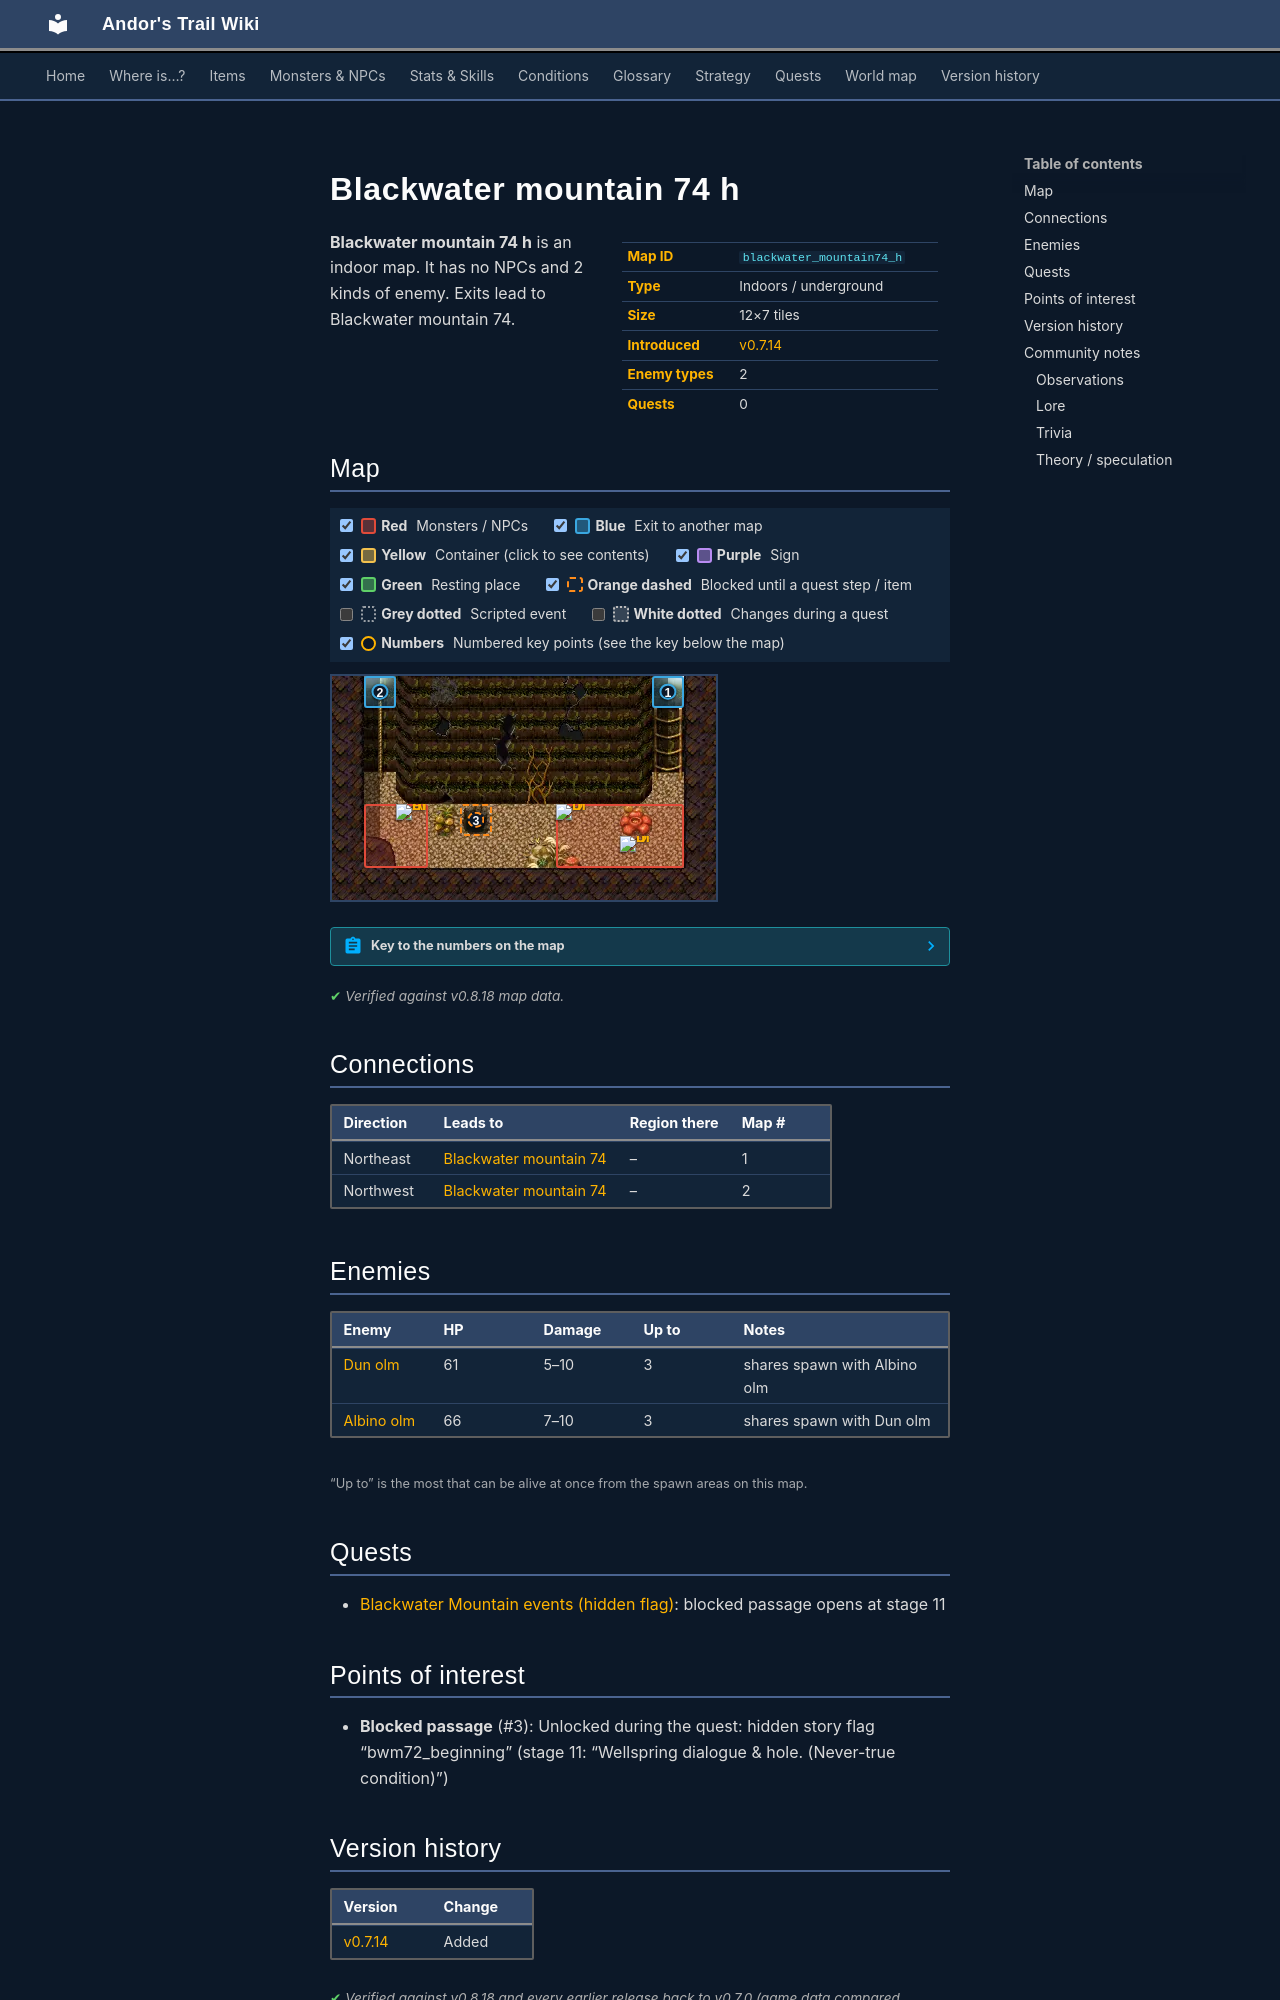

repository: asdfghjkl628/Andor-s-Trail-Wikiiii · page: maps/blackwater_mountain74_h/index.html · generator: mkdocs

---
description: "Blackwater mountain 74 h is an indoor location in Andor's Trail. Enemies: Dun olm, Albino olm. Exits to Blackwater mountain 74."
---

# Blackwater mountain 74 h

<div class="infobox" markdown>

| | |
|---|---|
| **Map ID** | `blackwater_mountain74_h` |
| **Type** | Indoors / underground |
| **Size** | 12×7 tiles |
| **Introduced** | [v0.7.14](../versions/0.7.14.md) |
| **Enemy types** | 2 |
| **Quests** | 0 |

</div>

**Blackwater mountain 74 h** is an indoor map. It has no NPCs and 2 kinds of enemy. Exits lead to Blackwater mountain 74.

## Map

<div class="map-legend" markdown="0"><label class="lg"><input type="checkbox" data-t="spawn" checked><span class="sw sw-spawn"></span><b>Red</b>&nbsp;Monsters / NPCs</label><label class="lg"><input type="checkbox" data-t="mapchange" checked><span class="sw sw-mapchange"></span><b>Blue</b>&nbsp;Exit to another map</label><label class="lg"><input type="checkbox" data-t="container" checked><span class="sw sw-container"></span><b>Yellow</b>&nbsp;Container (click to see contents)</label><label class="lg"><input type="checkbox" data-t="sign" checked><span class="sw sw-sign"></span><b>Purple</b>&nbsp;Sign</label><label class="lg"><input type="checkbox" data-t="rest" checked><span class="sw sw-rest"></span><b>Green</b>&nbsp;Resting place</label><label class="lg"><input type="checkbox" data-t="key" checked><span class="sw sw-key"></span><b>Orange dashed</b>&nbsp;Blocked until a quest step / item</label><label class="lg"><input type="checkbox" data-t="script"><span class="sw sw-script"></span><b>Grey dotted</b>&nbsp;Scripted event</label><label class="lg"><input type="checkbox" data-t="replace"><span class="sw sw-replace"></span><b>White dotted</b>&nbsp;Changes during a quest</label><label class="lg"><input type="checkbox" data-t="pin" checked><span class="sw sw-pin"></span><b>Numbers</b>&nbsp;Numbered key points (see the key below the map)</label></div>

<div class="map-wrap hide-script hide-replace" markdown="0"><img src="../../assets/maps/blackwater_mountain74_h.webp" alt="Map of Blackwater mountain 74 h" width="384" height="224" loading="lazy"><a id="place-up1" class="mo mo-mapchange" href="../blackwater_mountain74/#place-down1" title="Exit to Blackwater mountain 74" style="left:83.333%;top:0.000%;width:8.333%;height:14.286%"></a><a id="place-up2" class="mo mo-mapchange" href="../blackwater_mountain74/#place-down2" title="Exit to Blackwater mountain 74" style="left:8.333%;top:0.000%;width:8.333%;height:14.286%"></a><span class="mo mo-spawn" title="Spawns: Albino olm, Dun olm" style="left:8.333%;top:57.143%;width:16.667%;height:28.571%"></span><span class="mo mo-spawn" title="Spawns: Albino olm, Dun olm" style="left:58.333%;top:57.143%;width:33.333%;height:28.571%"></span><a class="mo mo-key" href="../../quests/bwm72_beginning/#stage-11" title="Unlocked during the quest: hidden story flag “bwm72_beginning” (stage 11: “Wellspring dialogue &amp; hole. (Never-true condition)”)" style="left:33.333%;top:57.143%;width:8.333%;height:14.286%"></a><a class="mob" href="../../monsters/bwm_olm2/" title="Albino olm" style="left:16.667%;top:57.143%;width:8.333%;height:14.286%"><img src="../../assets/icons/monsters/monsters_omi2_9.png" alt="Albino olm"></a><a class="mob" href="../../monsters/bwm_olm1/" title="Dun olm" style="left:75.000%;top:71.429%;width:8.333%;height:14.286%"><img src="../../assets/icons/monsters/monsters_rltiles2_21.png" alt="Dun olm"></a><a class="mob" href="../../monsters/bwm_olm1/" title="Dun olm" style="left:58.333%;top:57.143%;width:8.333%;height:14.286%"><img src="../../assets/icons/monsters/monsters_rltiles2_21.png" alt="Dun olm"></a><a class="pin pin-exit" href="#key-1" style="left:87.500%;top:7.143%" title="Exit (northeast): to [Blackwater mountain 74](blackwater_mountain74.md)">1</a><a class="pin pin-exit" href="#key-2" style="left:12.500%;top:7.143%" title="Exit (northwest): to [Blackwater mountain 74](blackwater_mountain74.md)">2</a><a class="pin pin-key" href="#key-3" style="left:37.500%;top:64.286%" title="Blocked passage: Unlocked during the quest: hidden story flag “bwm72_beginning” (stage 11: “Wellspring dialogue &amp; hole. (Never-true condition)”)">3</a></div>

??? abstract "Key to the numbers on the map"

    | # | What | Details |
    |---|---|---|
    | <span id="key-1"></span>1 | Exit (northeast) | to [Blackwater mountain 74](blackwater_mountain74.md) |
    | <span id="key-2"></span>2 | Exit (northwest) | to [Blackwater mountain 74](blackwater_mountain74.md) |
    | <span id="key-3"></span>3 | Blocked passage | Unlocked during the quest: hidden story flag “bwm72_beginning” (stage 11: “Wellspring dialogue & hole. (Never-true condition)”) |


<p class="verified">Verified against v0.8.18 map data.</p>

## Connections

| Direction | Leads to | Region there | Map # |
|---|---|---|---|
| Northeast | [Blackwater mountain 74](blackwater_mountain74.md) | – | 1 |
| Northwest | [Blackwater mountain 74](blackwater_mountain74.md) | – | 2 |

## Enemies

| Enemy | HP | Damage | Up to | Notes |
|---|---|---|---|---|
| [Dun olm](../monsters/bwm_olm1.md) | 61 | 5–10 | 3 | shares spawn with Albino olm |
| [Albino olm](../monsters/bwm_olm2.md) | 66 | 7–10 | 3 | shares spawn with Dun olm |

<small>“Up to” is the most that can be alive at once from the spawn areas on this map.</small>

## Quests

- [Blackwater Mountain events (hidden flag)](../quests/bwm72_beginning.md): blocked passage opens at stage 11

## Points of interest

- **Blocked passage** (#3): Unlocked during the quest: hidden story flag “bwm72_beginning” (stage 11: “Wellspring dialogue & hole. (Never-true condition)”)


## Version history

| Version | Change |
|---|---|
| [v0.7.14](../versions/0.7.14.md) | Added |

<p class="verified">Verified against v0.8.18 and every earlier release back to v0.7.0 (game data compared release by release).</p>


## Community notes

<small>Written by players, not generated from game data. **Observations**: what players notice in-game · **Lore**: the in-world story · **Trivia**: real-world facts, references, development history · **Theory / speculation**: unconfirmed ideas; may just be unfinished content</small>

### Observations

*No notes yet. Contributions are welcome: [add a note](https://github.com/asdfghjkl628/Andor-s-Trail-Wikiiii/new/main/notes/maps?filename=blackwater_mountain74_h.md&value=%23%23%20Observations%0A%0A%3C%21--%20what%20players%20notice%20in-game%20--%3E%0A%0A%23%23%20Lore%0A%0A%3C%21--%20the%20in-world%20story%20--%3E%0A%0A%23%23%20Trivia%0A%0A%3C%21--%20real-world%20facts%2C%20references%2C%20development%20history%20--%3E%0A%0A%23%23%20Theory%20/%20speculation%0A%0A%3C%21--%20unconfirmed%20ideas%3B%20may%20just%20be%20unfinished%20content%20--%3E%0A).*
